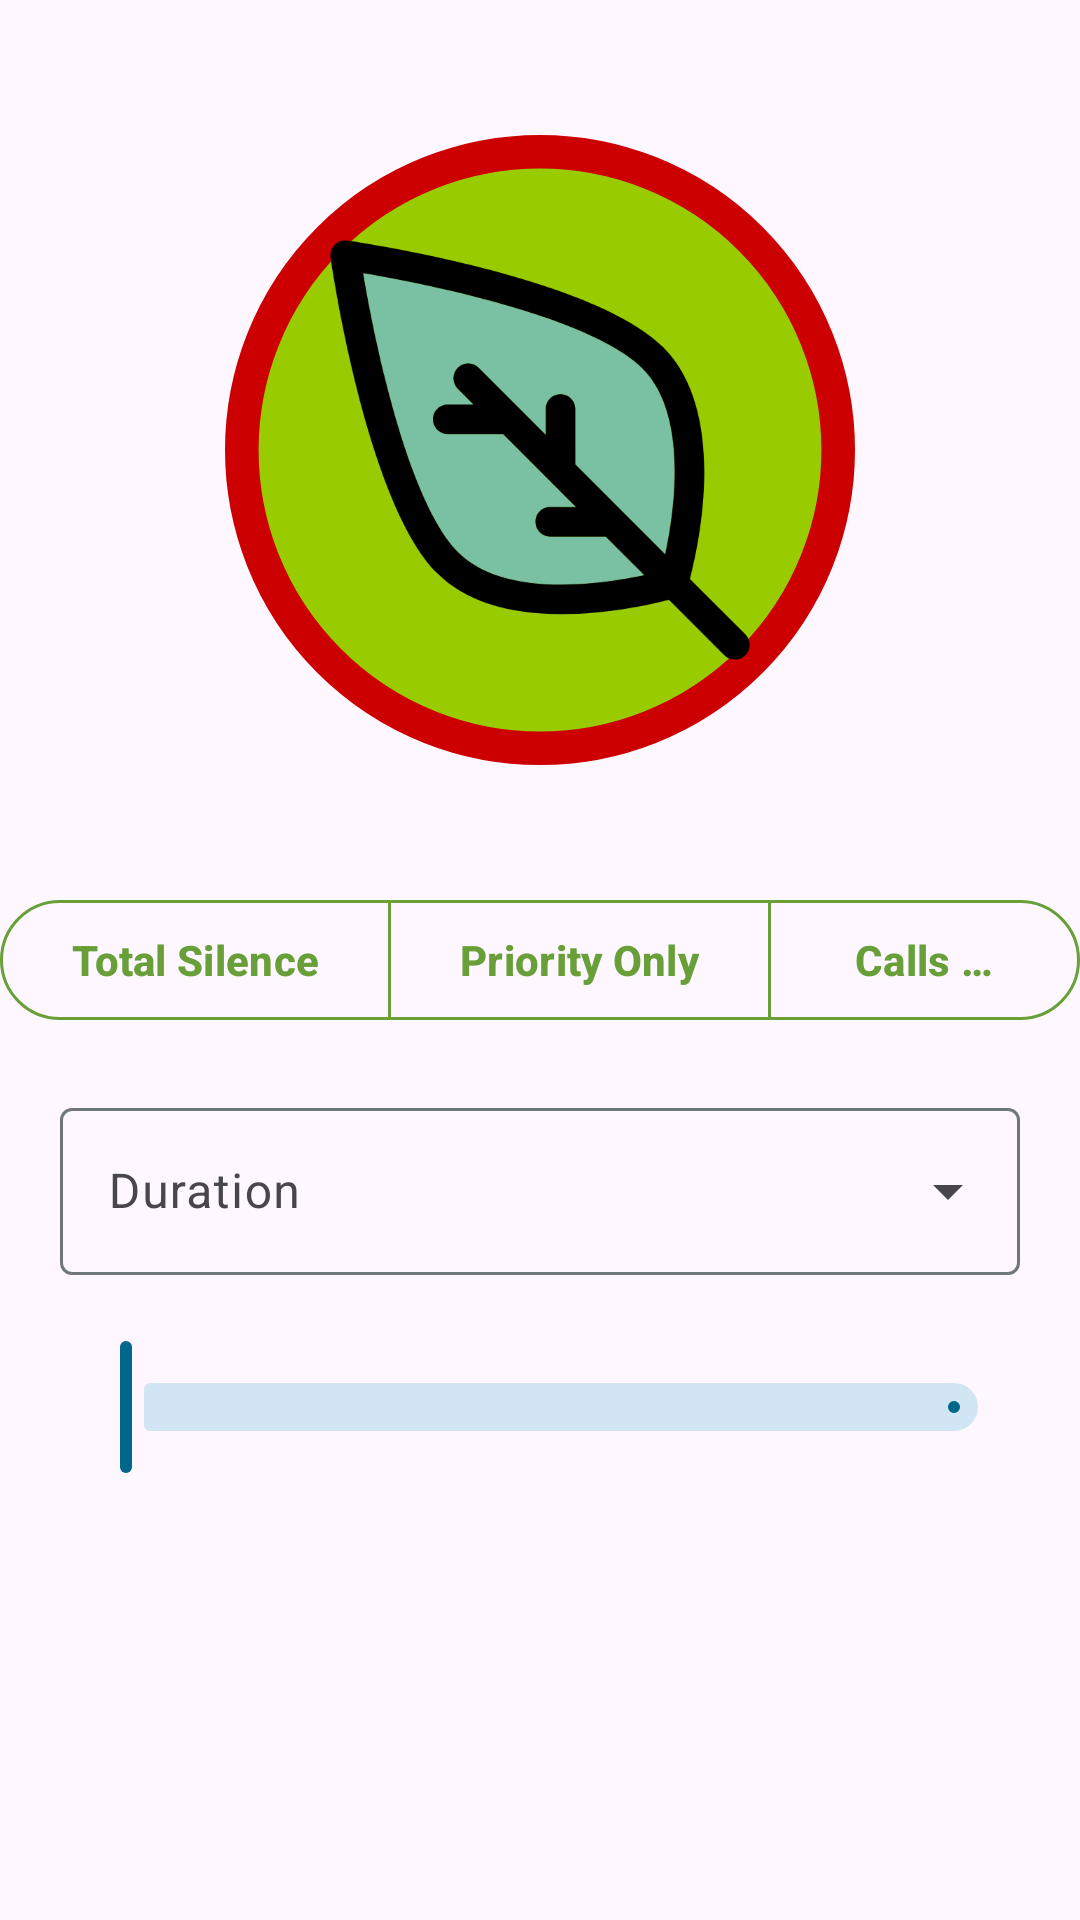

Layout XML and referenced resources for this Android screen:
<!-- AndroidManifest.xml: application theme Theme.SereneDND -->
<!-- res/layout/fragment_home.xml -->
<?xml version="1.0" encoding="utf-8"?>
<androidx.constraintlayout.widget.ConstraintLayout xmlns:android="http://schemas.android.com/apk/res/android"
    xmlns:app="http://schemas.android.com/apk/res-auto"
    xmlns:tools="http://schemas.android.com/tools"
    android:layout_width="match_parent"
    android:layout_height="match_parent"
    tools:context=".ui.fragment.HomeFragment">

    <ImageButton
        android:id="@+id/button_dnd"
        android:layout_width="wrap_content"
        android:layout_height="wrap_content"
        android:background="@drawable/round_button"
        android:contentDescription="@string/dnd_on_off_description"
        android:padding="50dp"
        android:scaleX="0.7"
        android:scaleY="0.7"
        android:src="@drawable/leaf_svgrepo_com"
        app:layout_constraintEnd_toEndOf="parent"
        app:layout_constraintStart_toStartOf="parent"
        app:layout_constraintTop_toTopOf="parent" />

    <com.google.android.material.button.MaterialButtonToggleGroup
        android:id="@+id/type_toggle"
        android:layout_width="wrap_content"
        android:layout_height="wrap_content"
        app:layout_constraintBottom_toBottomOf="parent"
        app:layout_constraintEnd_toEndOf="parent"
        app:layout_constraintStart_toStartOf="parent"
        app:layout_constraintTop_toTopOf="parent"
        app:materialThemeOverlay="@style/button_overlay"
        app:selectionRequired="true"
        app:singleSelection="true">

        <com.google.android.material.button.MaterialButton
            android:id="@+id/total_silence_button"
            style="?attr/materialButtonOutlinedStyle"
            android:layout_width="wrap_content"
            android:layout_height="wrap_content"
            android:text="@string/total_silence"
            android:textColor="@color/light_green_700"
            android:textStyle="bold"
            app:rippleColor="@color/light_green_700"
            app:strokeColor="@color/light_green_700" />

        <com.google.android.material.button.MaterialButton
            android:id="@+id/priority_only_button"
            style="?attr/materialButtonOutlinedStyle"
            android:layout_width="wrap_content"
            android:layout_height="wrap_content"
            android:text="@string/priority_only"
            android:textColor="@color/light_green_700"
            android:textStyle="bold"
            app:rippleColor="@color/light_green_700"
            app:strokeColor="@color/light_green_700" />

        <com.google.android.material.button.MaterialButton
            android:id="@+id/calls_only_button"
            style="?attr/materialButtonOutlinedStyle"
            android:layout_width="wrap_content"
            android:layout_height="wrap_content"
            android:text="@string/calls_only"
            android:textColor="@color/light_green_700"
            android:textStyle="bold"
            app:rippleColor="@color/light_green_700"
            app:strokeColor="@color/light_green_700" />
    </com.google.android.material.button.MaterialButtonToggleGroup>

    <com.google.android.material.textfield.TextInputLayout
        android:id="@+id/duration_text_input_layout"
        style="@style/Widget.Material3.TextInputLayout.OutlinedBox.ExposedDropdownMenu"
        android:layout_width="match_parent"
        android:layout_height="wrap_content"
        android:layout_margin="@dimen/margin_registration"
        android:hint="@string/duration"
        app:hintTextColor="@color/light_green_700"
        app:layout_constraintStart_toStartOf="parent"
        app:layout_constraintTop_toBottomOf="@id/type_toggle">

        <com.google.android.material.textfield.MaterialAutoCompleteTextView
            android:id="@+id/duration_auto_complete"
            android:layout_width="match_parent"
            android:layout_height="wrap_content"
            android:inputType="none"
            android:textColor="@color/light_green_700"
            app:simpleItems="@array/dnd_duration" />
    </com.google.android.material.textfield.TextInputLayout>

    <include
        android:id="@+id/layout_time"
        layout="@layout/content_time"
        android:layout_width="match_parent"
        android:layout_height="wrap_content"
        android:layout_margin="@dimen/margin_registration"
        app:layout_constraintTop_toBottomOf="@id/duration_text_input_layout" />

</androidx.constraintlayout.widget.ConstraintLayout>
<!-- res/layout/content_time.xml (included above) -->
<?xml version="1.0" encoding="utf-8"?>
<androidx.constraintlayout.widget.ConstraintLayout xmlns:android="http://schemas.android.com/apk/res/android"
    xmlns:app="http://schemas.android.com/apk/res-auto"
    android:layout_width="match_parent"
    android:layout_height="match_parent">

    <com.google.android.material.slider.Slider
        android:id="@+id/time_slider"
        android:layout_width="match_parent"
        android:layout_height="wrap_content"
        android:contentDescription="@string/description_time_slider"
        app:layout_constraintEnd_toEndOf="parent"
        app:layout_constraintStart_toStartOf="parent"
        app:layout_constraintTop_toTopOf="parent" />

    <com.google.android.material.textview.MaterialTextView
        android:id="@+id/text_time"
        android:layout_width="wrap_content"
        android:layout_height="wrap_content"
        app:layout_constraintEnd_toEndOf="@id/time_slider"
        app:layout_constraintStart_toStartOf="@id/time_slider"
        app:layout_constraintTop_toBottomOf="@id/time_slider" />

</androidx.constraintlayout.widget.ConstraintLayout>
<!-- resources referenced by this layout -->
<resources>
  <string-array name="dnd_duration">
          <item>Always</item>
          <item>Time</item>
          <item>Location</item>
      </string-array>
  <color name="light_green_700">#689F38</color>
  <dimen name="margin_registration">20dp</dimen>
  <!-- drawable round_button (drawable) -->
  <?xml version="1.0" encoding="utf-8"?>
  <ripple xmlns:android="http://schemas.android.com/apk/res/android"
      android:color="@android:color/white">
      <item android:id="@+id/circle_border">
          <shape android:shape="oval">
              <solid android:color="@android:color/holo_green_light" />
              <stroke
                  android:width="16dp"
                  android:color="@color/dnd_button_off" />
          </shape>
      </item>
  
  </ripple>
  <string name="calls_only">Calls Only</string>
  <string name="description_time_slider">Slider to set time</string>
  <string name="dnd_on_off_description">DND On-Off</string>
  <string name="duration">Duration</string>
  <string name="priority_only">Priority Only</string>
  <string name="total_silence">Total Silence</string>
  <style name="button_overlay">
          <item name="colorSecondaryContainer">#5F689F38</item>
      </style>
  <style name="Theme.SereneDND" parent="Theme.Material3.DayNight.NoActionBar">
          
          
          <item name="colorPrimary">#006a64</item>
          <item name="colorPrimaryVariant">@color/purple_700</item>
          <item name="colorOnPrimary">#ffffff</item>
          <item name="colorPrimaryContainer">#71f7eb</item>
          <item name="colorOnPrimaryContainer">#00201e</item>
          
          
          <item name="colorSecondary">#4a6360</item>
          <item name="colorSecondaryVariant">@color/teal_700</item>
          <item name="colorOnSecondary">#ffffff</item>
          <item name="colorSecondaryContainer">#cce8e4</item>
          <item name="colorOnSecondaryContainer">#051f1d</item>
          
          
          <item name="colorTertiary">#47617a</item>
          <item name="colorOnTertiary">#ffffff</item>
          <item name="colorTertiaryContainer">#cfe5ff</item>
          <item name="colorOnTertiaryContainer">#001d33</item>
          
          <item name="colorError">@color/error40</item>
          <item name="colorOnError">@android:color/white</item>
          <item name="colorErrorContainer">@color/error90</item>
          <item name="colorOnErrorContainer">@color/error10</item>
          
          
          <item name="colorSurface">#fafdfb</item>
          <item name="colorOnSurface">#191c1c</item>
          <item name="colorOutline">#6f7977</item>
  
          
          <item name="android:statusBarColor">@android:color/transparent</item>
          <item name="android:windowLightStatusBar">true</item>
          
          <item name="android:navigationBarColor">@android:color/transparent</item>
      </style>
  <color name="dnd_button_off">@android:color/holo_red_dark</color>
  <color name="purple_700">#FF3700B3</color>
  <color name="teal_700">#00796B</color>
</resources>
